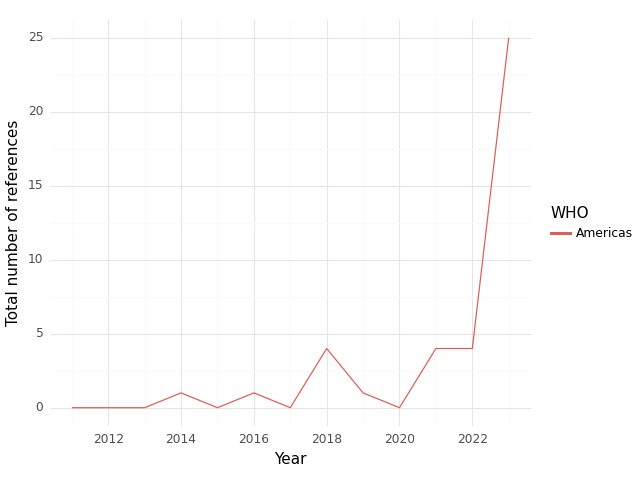

Data behind this chart, as committed beside it:
, WHO, Year, intersection, climate, health, sum
0, Americas, 2011, 0.0, 9.0, 147.0, 156.0
1, Americas, 2012, 0.0, 18.0, 118.0, 136.0
2, Americas, 2013, 0.0, 13.0, 158.0, 171.0
3, Americas, 2014, 1.0, 15.0, 163.0, 179.0
4, Americas, 2015, 0.0, 9.0, 179.0, 188.0
5, Americas, 2016, 1.0, 7.0, 167.0, 175.0
6, Americas, 2017, 0.0, 13.0, 115.0, 128.0
7, Americas, 2018, 4.0, 11.0, 192.0, 207.0
8, Americas, 2019, 1.0, 7.0, 51.0, 59.0
9, Americas, 2020, 0.0, 3.0, 9.0, 12.0
10, Americas, 2021, 4.0, 33.0, 283.0, 320.0
11, Americas, 2022, 4.0, 34.0, 254.0, 292.0
12, Americas, 2023, 25.0, 472.0, 600.0, 1097
